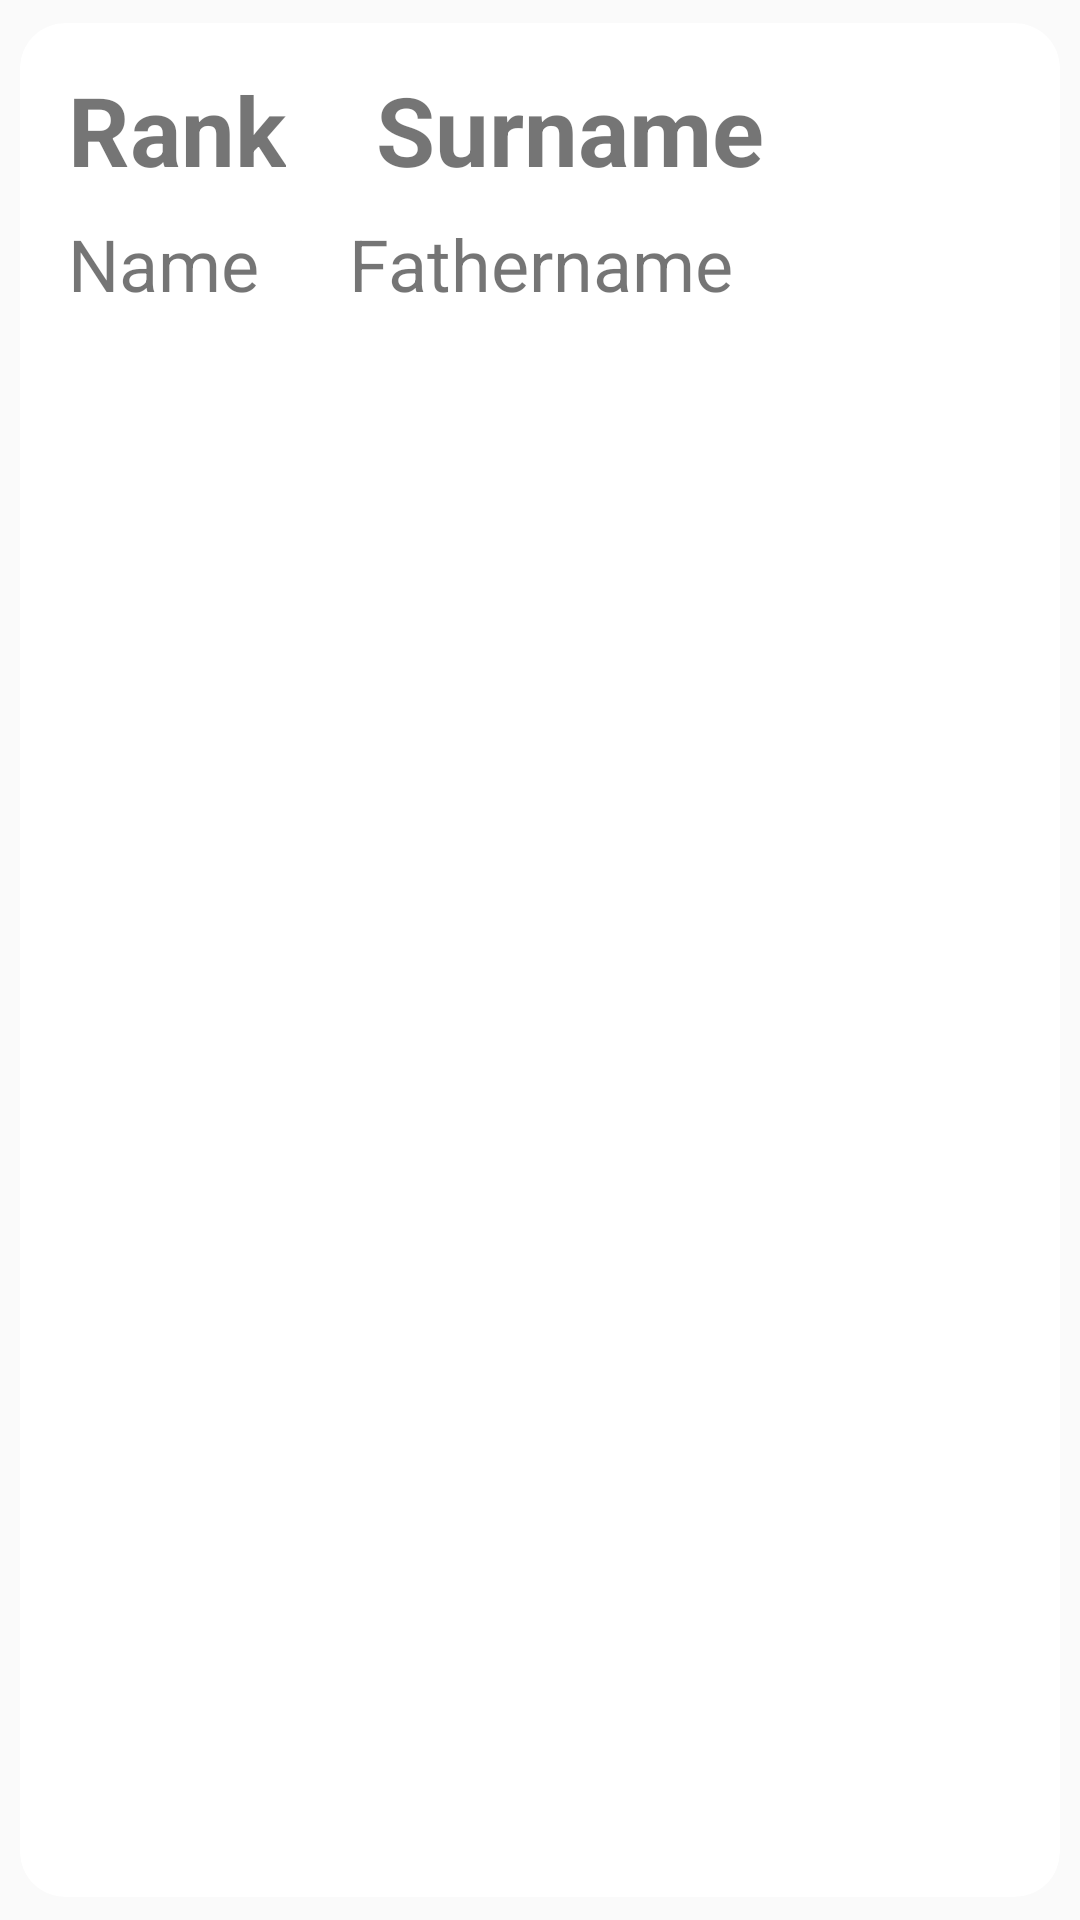

This screen was rendered from an Android layout file. Write that file and the resources it references.
<!-- AndroidManifest.xml: application theme Theme.Design.Light.NoActionBar -->
<!-- res/layout/user_item.xml -->
<?xml version="1.0" encoding="utf-8"?>
<androidx.cardview.widget.CardView xmlns:android="http://schemas.android.com/apk/res/android"
    xmlns:app="http://schemas.android.com/apk/res-auto"
    android:layout_width="match_parent"
    android:layout_height="wrap_content"
    app:cardCornerRadius="15dp"
    app:cardElevation="0dp"
    app:cardUseCompatPadding="true">

    <LinearLayout
        android:layout_width="match_parent"
        android:layout_height="match_parent"
        android:orientation="vertical"
        android:padding="6dp"
        android:background="@drawable/border_background">

    <RelativeLayout
        android:layout_width="match_parent"
        android:layout_height="wrap_content"
        android:orientation= "horizontal"
        android:layout_marginTop="8dp">

        <TextView
            android:id="@+id/RankTextView"
            android:layout_width="wrap_content"
            android:layout_height="wrap_content"
            android:layout_marginStart="10dp"
            android:maxLines="1"
            android:text="Rank"
            android:textSize="32sp"
            android:textStyle="bold"
            android:maxLength="10"/>
        <TextView
            android:id="@+id/surnameTextView"
            android:layout_width="wrap_content"
            android:layout_height="wrap_content"
            android:text="Surname"
            android:maxLines="1"
            android:textSize="32sp"
            android:textStyle="bold"
            android:layout_marginStart="30dp"
            android:maxLength="12"
            android:layout_toEndOf="@id/RankTextView"/>

    </RelativeLayout>

    <RelativeLayout
            android:layout_width="match_parent"
            android:layout_height="wrap_content"
            android:orientation= "horizontal"
            android:layout_marginTop="2dp">

    <TextView
        android:id="@+id/nameTextView"
        android:layout_width="wrap_content"
        android:layout_height="wrap_content"
        android:text="Name"
        android:textSize="24sp"
        android:layout_marginTop="5dp"
        android:maxLength="12"
        android:layout_marginStart="10dp"/>

    <TextView
        android:id="@+id/fathernameTextView"
        android:layout_width="wrap_content"
        android:layout_height="wrap_content"
        android:text="Fathername"
        android:textSize="24sp"
        android:layout_marginTop="5dp"
        android:layout_marginStart="30dp"
        android:maxLength="15"
        android:layout_toEndOf="@id/nameTextView"/>
    </RelativeLayout>

    </LinearLayout>


</androidx.cardview.widget.CardView>
<!-- resources referenced by this layout -->
<resources>

</resources>
